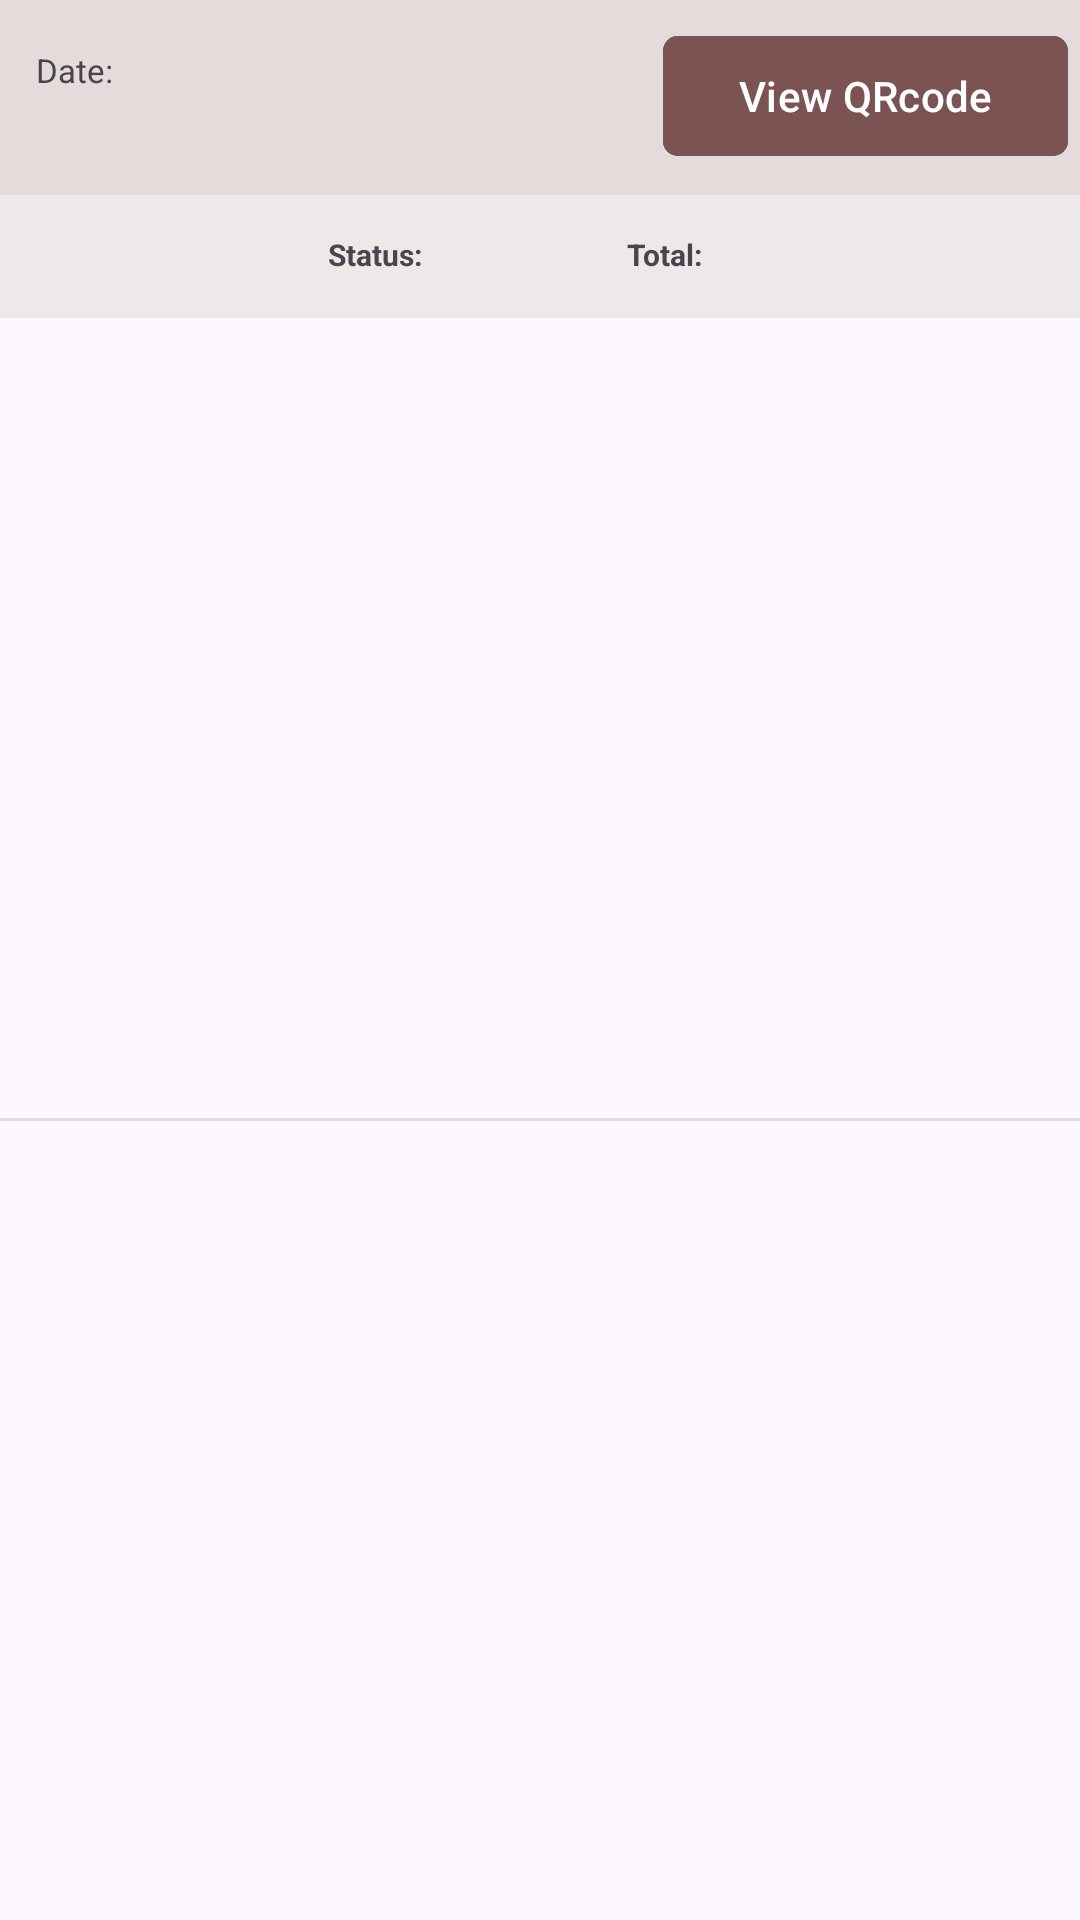

The Android layout XML behind this screen, and the referenced resources:
<!-- AndroidManifest.xml: application theme Theme.BeanUpNorth -->
<!-- res/layout/order_details.xml -->
<?xml version="1.0" encoding="utf-8"?>
<androidx.constraintlayout.widget.ConstraintLayout xmlns:android="http://schemas.android.com/apk/res/android"
    xmlns:app="http://schemas.android.com/apk/res-auto"
    xmlns:tools="http://schemas.android.com/tools"
    android:id="@id/main"
    android:layout_width="match_parent"
    android:layout_height="wrap_content"
    android:layout_marginBottom="20dp">

    <androidx.constraintlayout.widget.ConstraintLayout
        android:id="@+id/itemDetails"
        android:layout_width="413dp"
        android:layout_height="wrap_content"
        android:background="#EFB9B9"
        android:backgroundTint="#EFE8E8"
        app:layout_constraintEnd_toEndOf="parent"
        app:layout_constraintHorizontal_bias="0.47"
        app:layout_constraintStart_toStartOf="parent"
        app:layout_constraintTop_toBottomOf="@id/orderDetails">

        <androidx.recyclerview.widget.RecyclerView
            android:id="@+id/rv_OrderItem"

            android:layout_width="404dp"
            android:layout_height="wrap_content"
            android:scrollbars="vertical"
            app:layout_constraintBottom_toTopOf="@+id/constraintLayout6"
            app:layout_constraintEnd_toEndOf="parent"
            app:layout_constraintStart_toStartOf="parent"
            app:layout_constraintTop_toTopOf="parent" />

        <androidx.constraintlayout.widget.ConstraintLayout
            android:id="@+id/constraintLayout6"
            android:layout_width="166dp"
            android:layout_height="41dp"
            android:layout_marginStart="56dp"
            app:layout_constraintBottom_toBottomOf="parent"
            app:layout_constraintStart_toStartOf="parent">

            <TextView
                android:id="@+id/txtStatus"
                android:layout_width="wrap_content"
                android:layout_height="wrap_content"
                android:text="Status: "
                android:textSize="10sp"
                android:textStyle="bold"
                app:layout_constraintBottom_toBottomOf="parent"
                app:layout_constraintEnd_toEndOf="parent"
                app:layout_constraintHorizontal_bias="0.586"
                app:layout_constraintStart_toStartOf="parent"
                app:layout_constraintTop_toTopOf="parent"
                app:layout_constraintVertical_bias="0.481" />
        </androidx.constraintlayout.widget.ConstraintLayout>

        <androidx.constraintlayout.widget.ConstraintLayout
            android:layout_width="177dp"
            android:layout_height="41dp"
            app:layout_constraintBottom_toBottomOf="parent"
            app:layout_constraintEnd_toEndOf="parent"
            app:layout_constraintHorizontal_bias="0.733"
            app:layout_constraintStart_toEndOf="@+id/constraintLayout6">

            <TextView
                android:id="@+id/txtTotal"
                android:layout_width="wrap_content"
                android:layout_height="wrap_content"
                android:text="Total:"
                android:textSize="10sp"
                android:textStyle="bold"
                app:layout_constraintBottom_toBottomOf="parent"
                app:layout_constraintEnd_toEndOf="parent"
                app:layout_constraintHorizontal_bias="0.006"
                app:layout_constraintStart_toStartOf="parent"
                app:layout_constraintTop_toTopOf="parent"
                app:layout_constraintVertical_bias="0.481" />
        </androidx.constraintlayout.widget.ConstraintLayout>

    </androidx.constraintlayout.widget.ConstraintLayout>

    <androidx.constraintlayout.widget.ConstraintLayout
        android:id="@+id/orderDetails"
        android:layout_width="412dp"
        android:layout_height="65dp"
        android:background="#BDA2A2"

        android:backgroundTint="#E6DBDB"
        app:layout_constraintEnd_toEndOf="parent"
        app:layout_constraintHorizontal_bias="0.47"
        app:layout_constraintStart_toStartOf="parent"
        app:layout_constraintTop_toTopOf="parent">

        <TextView
            android:id="@+id/txtDate"
            android:layout_width="wrap_content"
            android:layout_height="wrap_content"
            android:layout_marginStart="36dp"
            android:layout_marginTop="16dp"
            android:text="Date: "
            android:textSize="11sp"
            app:layout_constraintStart_toStartOf="parent"
            app:layout_constraintTop_toTopOf="parent" />

        <com.google.android.material.button.MaterialButton
            android:id="@+id/button4"
            android:layout_width="135dp"
            android:layout_height="wrap_content"
            android:layout_marginEnd="32dp"
            android:backgroundTint="#7C5353"
            android:text="View QRcode"
            app:cornerRadius="5dp"
            app:layout_constraintBottom_toBottomOf="parent"
            app:layout_constraintEnd_toEndOf="parent"
            app:layout_constraintTop_toTopOf="parent"
            app:layout_constraintVertical_bias="0.47" />

    </androidx.constraintlayout.widget.ConstraintLayout>

    <View
        android:layout_width="match_parent"
        android:layout_height="1dp"
        android:background="#DDDDDD"
        app:layout_constraintBottom_toBottomOf="parent"
        app:layout_constraintTop_toBottomOf="@id/itemDetails"

        />

</androidx.constraintlayout.widget.ConstraintLayout>
<!-- resources referenced by this layout -->
<resources>
  <style name="Theme.BeanUpNorth" parent="Base.Theme.BeanUpNorth" />
  <style name="Base.Theme.BeanUpNorth" parent="Theme.Material3.DayNight.NoActionBar">
          
          
      </style>
</resources>
